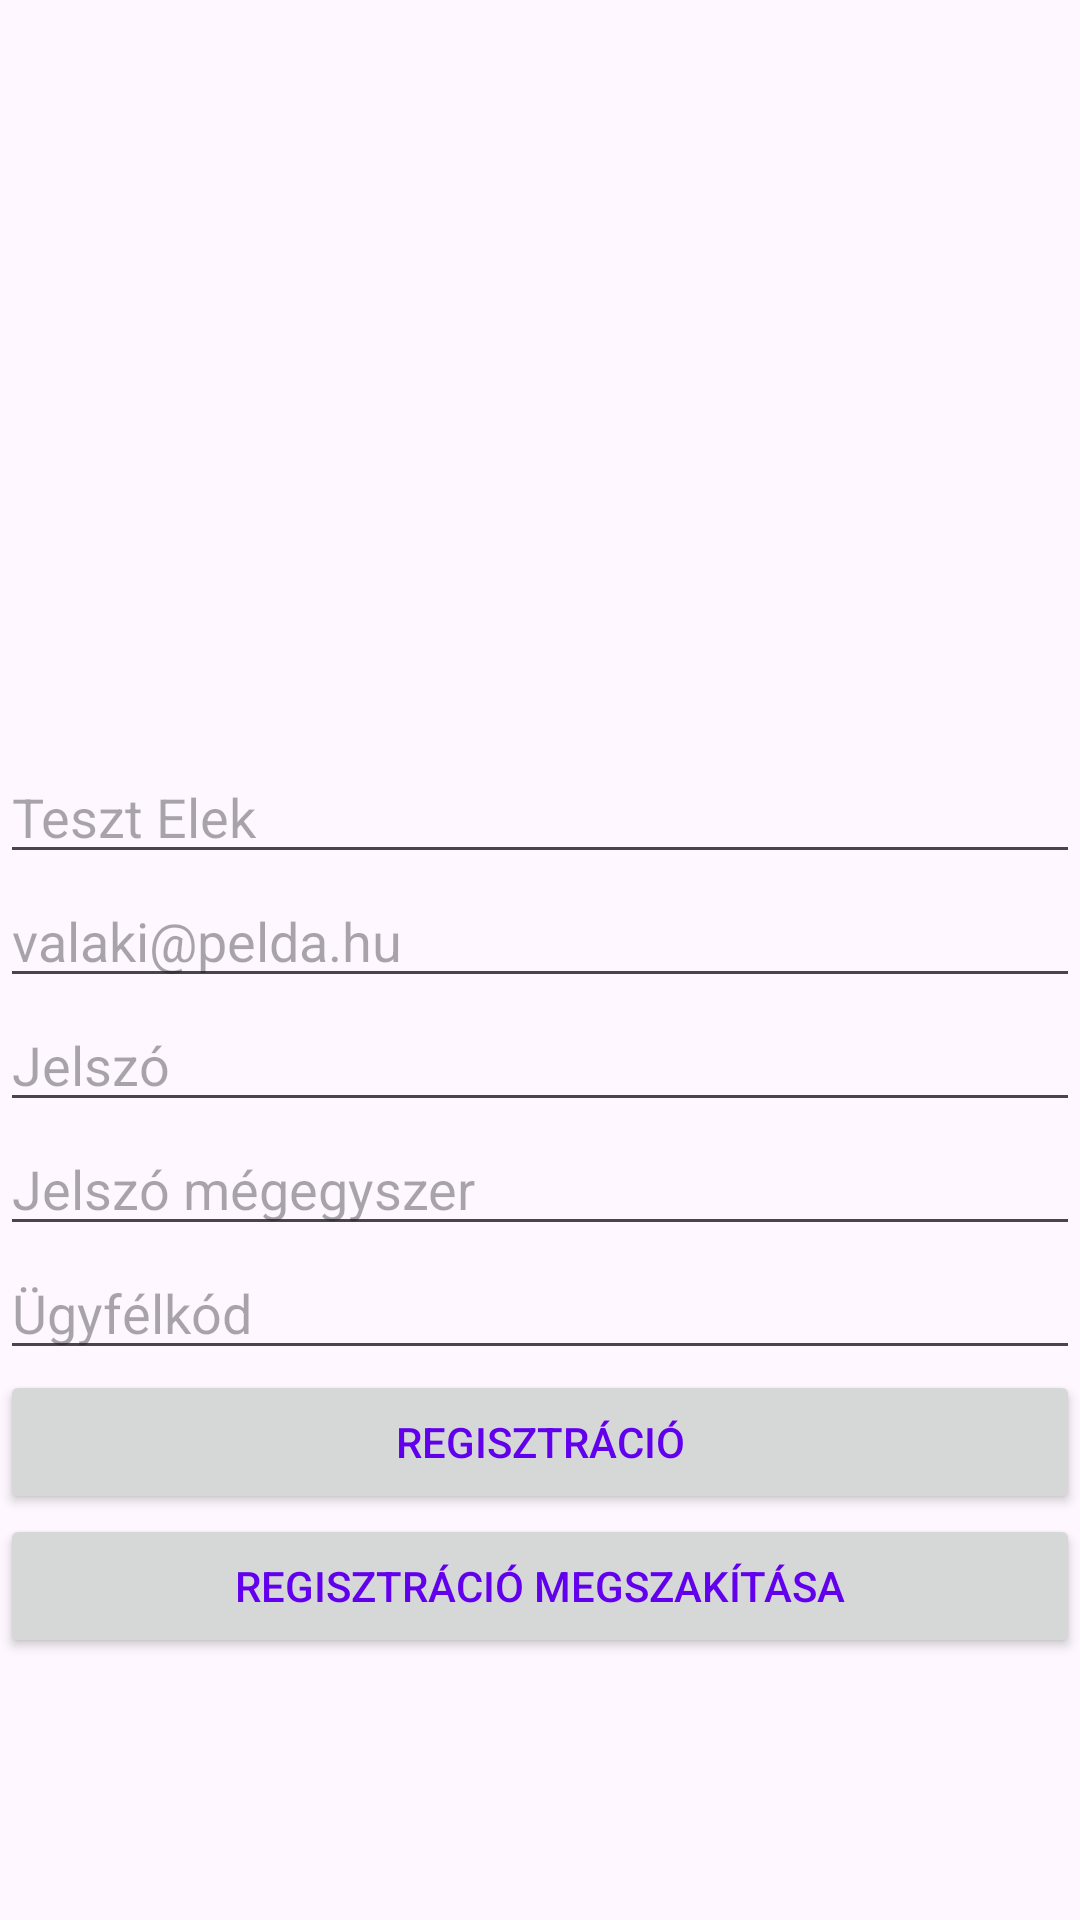

Layout XML and referenced resources for this Android screen:
<!-- AndroidManifest.xml: application theme Theme.OnlineÁramLejelentés -->
<!-- res/layout/activity_registration.xml -->
<?xml version="1.0" encoding="utf-8"?>
<androidx.constraintlayout.widget.ConstraintLayout xmlns:android="http://schemas.android.com/apk/res/android"
    xmlns:app="http://schemas.android.com/apk/res-auto"
    xmlns:tools="http://schemas.android.com/tools"
    android:layout_width="match_parent"
    android:layout_height="match_parent"
    tools:context=".RegistrationActivity">

    <EditText
        android:id="@+id/name"
        android:layout_width="match_parent"
        android:layout_height="wrap_content"
        android:layout_marginTop="250dp"
        android:hint="Teszt Elek"
        android:inputType="text"
        app:layout_constraintTop_toTopOf="parent"
        tools:layout_editor_absoluteX="0dp" />

    <EditText
        android:id="@+id/email"
        android:layout_width="match_parent"
        android:layout_height="wrap_content"
        android:hint="valaki@pelda.hu"
        android:inputType="textEmailAddress"
        app:layout_constraintTop_toBottomOf="@+id/name" />

    <EditText
        android:id="@+id/password"
        android:layout_width="match_parent"
        android:layout_height="wrap_content"
        android:inputType="textPassword"
        app:layout_constraintTop_toBottomOf="@+id/email"
        tools:layout_editor_absoluteX="-16dp"
        android:hint="Jelszó"/>

    <EditText
        android:id="@+id/password_again"
        android:layout_width="match_parent"
        android:layout_height="wrap_content"
        android:hint="Jelszó mégegyszer"
        android:inputType="textPassword"
        app:layout_constraintTop_toBottomOf="@+id/password"
        tools:layout_editor_absoluteX="-44dp" />

    <EditText
        android:id="@+id/customer_code"
        android:layout_width="match_parent"
        android:layout_height="wrap_content"
        android:hint="Ügyfélkód"
        android:inputType="text"
        app:layout_constraintTop_toBottomOf="@+id/password_again" />

    <Button
        android:id="@+id/register_button"
        android:layout_width="match_parent"
        android:layout_height="wrap_content"
        android:onClick="registrate"
        android:text="@string/text_registration_button"
        app:layout_constraintTop_toBottomOf="@+id/customer_code"
        tools:layout_editor_absoluteX="0dp" />

    <Button
        android:id="@+id/close_button"
        android:layout_width="match_parent"
        android:layout_height="wrap_content"
        android:onClick="close"
        android:text="@string/text_close_button"
        app:layout_constraintTop_toBottomOf="@+id/register_button"
        tools:layout_editor_absoluteX="16dp" />
</androidx.constraintlayout.widget.ConstraintLayout>
<!-- resources referenced by this layout -->
<resources>
  <string name="text_close_button">Regisztráció megszakítása</string>
  <string name="text_registration_button">Regisztráció</string>
  <style name="Theme.OnlineÁramLejelentés" parent="Base.Theme.OnlineÁramLejelentés" />
  <style name="Base.Theme.OnlineÁramLejelentés" parent="Theme.Material3.DayNight">
          
          <item name="colorPrimary">@color/colorPrimary</item>
          <item name="colorPrimaryDark">@color/colorPrimaryDark</item>
          <item name="colorAccent">@color/colorAccent</item>
          <item name="android:textColor">@color/colorPrimary</item>
          <item name="android:itemBackground">@color/skyBlue</item>
      </style>
  <!-- not gathered from this repository: default colours our renderer supplied (Android Studio template values) -->
  <color name="colorPrimary">#FF6200EE</color>
  <color name="colorPrimaryDark">#FF3700B3</color>
  <color name="colorAccent">#FF03DAC5</color>
</resources>
